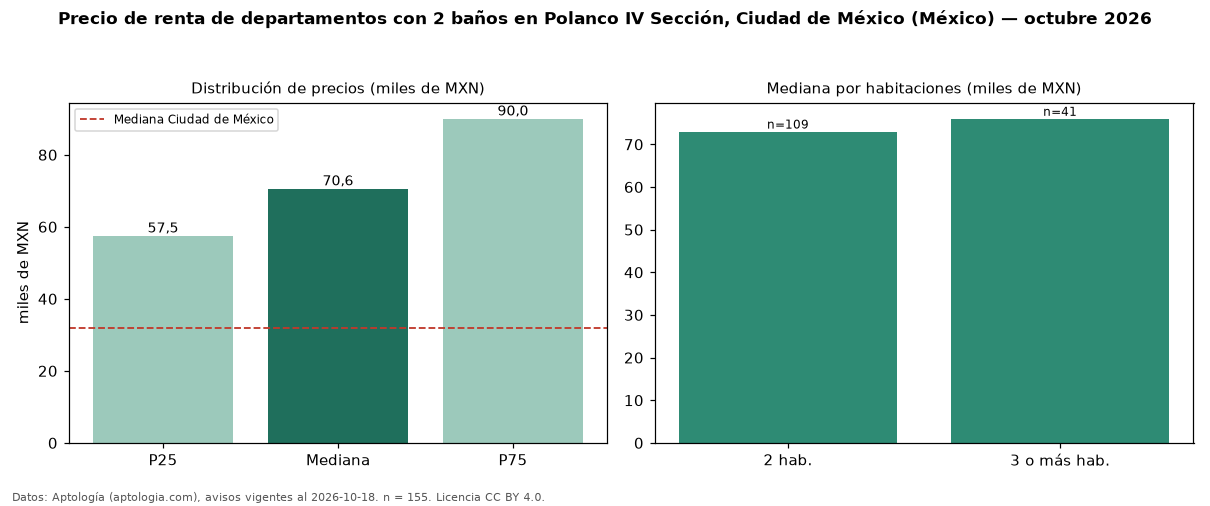

Values plotted in this chart, from the file beside it:
seccion, metrica, valor, moneda, n
filtro, ban2, con 2 baños, , 155
precio, p25, 57500, MXN, 155
precio, mediana, 70600, MXN, 155
precio, p75, 90000, MXN, 155
precio, minimo, 25009, MXN, 155
precio, maximo, 133149, MXN, 155
m2, mediana_precio_m2, 412.4, MXN, 151
m2, area_mediana_m2, 171.0, m2, 151
banos, mediana_banos, 2.0, , 
habitaciones, 2, 73000, MXN, 109
habitaciones, 3+, 76000, MXN, 41
ciudad, mediana_ciudad_referencia, 32000, MXN, 
ciudad, mediana_m2_ciudad, 333.3, MXN, 
fuente, fecha_datos, 2026-10-18, , 
fuente, atribucion, https://www.aptologia.com/, , 
fuente, licencia, CC BY 4.0, , 
